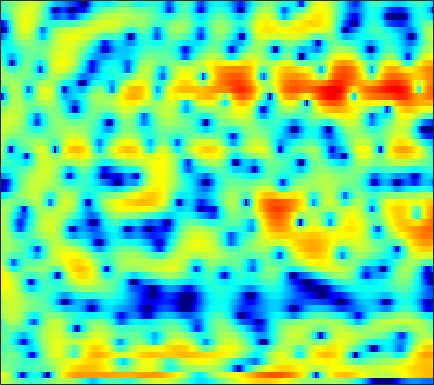

Source data for this figure (header and first rows):
2.9624, 2.6533, 2.1984, 1.6868, 1.2676, 0.67574, 0.04598, -0.43223, -1.0577, -1.6365, -2.1479, -2.4812, -2.8186, -3.0177, -3.0611, -3.0263, -2.8631, -2.678, -2.3277, -1.923, -1.4546, -1.0756, -0.55961, -0.049496
4.5, 4.103, 3.368, 2.371, 1.419, -0.1933, -2.34, -4.427, -8.264, -14.12, -17.02, -12.7, -8.54, -6.129, -5.014, -4.215, -4.082, -4.42, -5.541, -7.782, -12.2, -19.89, -16.78, -7.986
0.6203, 0.5378, 0.3013, -0.0533, -0.3788, -0.8666, -1.381, -1.742, -2.162, -2.418, -2.547, -2.547, -2.449, -2.284, -2.144, -1.969, -1.829, -1.746, -1.644, -1.555, -1.4, -1.217, -0.8495, -0.3306
-0.6239, -0.5825, -0.5887, -0.6623, -0.7519, -0.9442, -1.209, -1.438, -1.788, -2.149, -2.496, -2.748, -2.987, -3.088, -3.062, -2.879, -2.547, -2.182, -1.623, -1.012, -0.3914, 0.06734, 0.6507, 1.191
-1.948, -1.307, -0.6784, -0.3213, -0.2025, -0.2642, -0.555, -0.9261, -1.653, -2.701, -4.115, -5.491, -7.986, -11.53, -14.91, -15.07, -10.12, -7.029, -3.972, -1.7, 0.01692, 1.041, 2.117, 2.924
-2.79, -2.18, -1.7, -1.542, -1.583, -1.885, -2.385, -2.859, -3.579, -4.355, -5.085, -5.607, -6.175, -6.485, -6.506, -5.971, -4.885, -3.818, -2.254, -0.7306, 0.613, 1.473, 2.414, 3.137
-0.9083, -1.12, -1.555, -2.183, -2.837, -4.005, -5.559, -7.05, -9.592, -12.81, -15.28, -14.75, -11.77, -8.911, -7.124, -5.1, -3.392, -2.281, -0.9593, 0.1996, 1.21, 1.865, 2.611, 3.204
-0.6856, -0.8595, -1.164, -1.629, -2.08, -2.876, -3.913, -4.819, -6.117, -7.245, -7.824, -7.706, -6.867, -5.634, -4.622, -3.268, -2.033, -1.169, -0.1225, 0.8006, 1.596, 2.106, 2.665, 3.067
-2.852, -2.105, -1.335, -0.8529, -0.6554, -0.6162, -0.7791, -1.015, -1.408, -1.868, -2.325, -2.634, -2.943, -3.078, -3.021, -2.72, -2.168, -1.611, -0.7259, 0.2018, 1.073, 1.643, 2.252, 2.662
-2.645, -1.241, 0.1081, 0.9948, 1.417, 1.688, 1.669, 1.466, 0.945, 0.1216, -1.039, -2.195, -4.206, -7.054, -9.904, -13.22, -10.7, -7.534, -4.271, -1.932, -0.2489, 0.6963, 1.617, 2.197
0.9246, 1.38, 1.921, 2.326, 2.517, 2.597, 2.483, 2.265, 1.78, 1.07, 0.1358, -0.7303, -2.067, -3.526, -4.476, -5.182, -4.937, -4.25, -3.051, -1.921, -1.018, -0.5251, -0.06012, 0.1752
1.697, 2.009, 2.342, 2.577, 2.681, 2.708, 2.608, 2.452, 2.144, 1.732, 1.24, 0.8312, 0.2798, -0.2267, -0.5621, -0.9101, -1.136, -1.23, -1.305, -1.368, -1.483, -1.633, -1.962, -2.463
1.892, 2.274, 2.651, 2.877, 2.954, 2.947, 2.816, 2.647, 2.342, 1.965, 1.537, 1.209, 0.7711, 0.3481, 0.05039, -0.3056, -0.6204, -0.8416, -1.156, -1.518, -1.96, -2.376, -3.101, -4.075
2.679, 3.051, 3.367, 3.488, 3.463, 3.285, 2.951, 2.615, 2.062, 1.415, 0.7175, 0.1906, -0.4747, -1.026, -1.34, -1.62, -1.766, -1.826, -1.896, -2, -2.211, -2.445, -2.899, -3.528
4.173, 4.34, 4.392, 4.256, 4.027, 3.556, 2.891, 2.255, 1.203, -0.087, -1.651, -2.983, -4.855, -6.402, -6.9, -6.503, -5.45, -4.61, -3.647, -2.97, -2.577, -2.441, -2.434, -2.558
5.364, 5.251, 4.961, 4.522, 4.099, 3.406, 2.552, 1.784, 0.5486, -1.021, -3.076, -5.083, -8.771, -14.13, -16.28, -11.72, -7.824, -5.896, -4.197, -3.208, -2.716, -2.625, -2.788, -3.18
5.641, 5.178, 4.435, 3.593, 2.942, 2.106, 1.341, 0.8345, 0.2062, -0.4268, -1.094, -1.621, -2.283, -2.737, -2.824, -2.631, -2.184, -1.798, -1.386, -1.22, -1.387, -1.783, -2.785, -4.551
4.321, 3.362, 1.751, -0.2716, -1.983, -4.072, -4.9, -4.453, -3.248, -2.103, -1.26, -0.8286, -0.4233, -0.1524, -0.000141, 0.1849, 0.3726, 0.5028, 0.6177, 0.6581, 0.5467, 0.3306, -0.1578, -0.8906
1.903, 0.9077, -0.9154, -3.497, -6.137, -10.5, -11.95, -9.434, -6.249, -4.163, -2.881, -2.287, -1.83, -1.653, -1.627, -1.609, -1.528, -1.388, -1.05, -0.5688, -0.05002, 0.3291, 0.7945, 1.208
0.9737, 0.7002, 0.09811, -0.678, -1.291, -1.997, -2.414, -2.515, -2.478, -2.416, -2.493, -2.693, -3.262, -4.199, -5.152, -6.689, -8.043, -8.211, -6.868, -4.756, -2.714, -1.399, 0.03962, 1.182
0.9012, 1.076, 1.087, 0.9089, 0.7019, 0.3673, -0.001179, -0.2911, -0.6928, -1.149, -1.732, -2.302, -3.327, -4.77, -6.255, -9.093, -12.87, -14.17, -10.5, -6.441, -3.513, -1.85, -0.1431, 1.116
1.261, 1.349, 1.286, 1.053, 0.793, 0.3671, -0.1053, -0.4702, -0.9342, -1.376, -1.778, -2.079, -2.47, -2.889, -3.191, -3.474, -3.546, -3.336, -2.694, -1.784, -0.7431, -0.001014, 0.8514, 1.502
2.038, 1.792, 1.293, 0.6009, -0.02662, -0.9691, -1.952, -2.634, -3.369, -3.739, -3.726, -3.494, -3.006, -2.438, -1.99, -1.376, -0.7603, -0.2916, 0.3353, 0.9308, 1.479, 1.822, 2.146, 2.295
2.652, 2.094, 1.113, -0.1784, -1.394, -3.396, -5.949, -8.291, -11.59, -12.65, -10.32, -8.175, -5.76, -3.795, -2.562, -1.203, -0.0379, 0.7055, 1.54, 2.237, 2.739, 2.999, 3.185, 3.147
2.472, 1.829, 0.7164, -0.7253, -2.075, -4.288, -7.06, -9.476, -12.78, -13.93, -12.04, -10.03, -7.515, -5.289, -3.788, -2.047, -0.5669, 0.3648, 1.369, 2.15, 2.708, 2.991, 3.209, 3.22
2.083, 1.629, 0.8009, -0.3058, -1.321, -2.936, -4.811, -6.348, -8.474, -10.47, -11.67, -11.45, -9.534, -6.86, -5, -2.824, -1.117, -0.1277, 0.8988, 1.588, 2.055, 2.288, 2.474, 2.588
1.69, 1.578, 1.234, 0.6494, 0.05038, -1.016, -2.421, -3.784, -6.129, -9.505, -14.16, -15.05, -10.1, -5.934, -3.698, -1.555, -0.1372, 0.5527, 1.042, 1.116, 0.8853, 0.6256, 0.3639, 0.4451
-0.4945, -0.2042, 0.05568, 0.1789, 0.1747, 0.05124, -0.2297, -0.5247, -0.9882, -1.405, -1.551, -1.399, -0.798, 0.06461, 0.7157, 1.419, 1.77, 1.763, 1.256, 0.1058, -1.993, -4.478, -9.555, -11.12
-6.069, -5.62, -4.894, -4.023, -3.321, -2.376, -1.524, -0.9501, -0.3092, 0.2625, 0.7839, 1.173, 1.657, 2.077, 2.316, 2.493, 2.437, 2.205, 1.582, 0.5542, -0.8971, -2.175, -3.668, -3.962
-14.69, -15.65, -14.88, -11.86, -9.445, -6.701, -4.515, -3.188, -1.737, -0.5748, 0.3556, 0.9359, 1.575, 2.054, 2.321, 2.531, 2.599, 2.523, 2.303, 1.918, 1.461, 1.099, 0.7046, 0.4464
-16.61, -18.3, -17.68, -13.76, -10.94, -7.869, -5.491, -4.059, -2.475, -1.201, -0.1638, 0.478, 1.195, 1.778, 2.129, 2.488, 2.716, 2.812, 2.832, 2.752, 2.567, 2.373, 2.041, 1.644
-9.742, -9.354, -8.585, -7.553, -6.632, -5.365, -4.138, -3.288, -2.279, -1.394, -0.6002, -0.055, 0.6078, 1.221, 1.636, 2.137, 2.538, 2.783, 2.992, 3.086, 3.039, 2.917, 2.613, 2.148
-5.255, -4.937, -4.567, -4.191, -3.896, -3.49, -3.112, -2.845, -2.526, -2.246, -1.936, -1.637, -1.115, -0.4429, 0.1371, 0.9412, 1.697, 2.185, 2.696, 3.015, 3.141, 3.114, 2.924, 2.549
-1.747, -1.959, -2.318, -2.66, -2.892, -3.144, -3.375, -3.595, -4.036, -4.7, -5.583, -6.176, -6.136, -4.809, -3.303, -1.325, 0.3563, 1.314, 2.263, 2.819, 3.073, 3.068, 2.893, 2.578
0.8983, -0.1866, -1.84, -3.565, -4.595, -5.199, -5.024, -4.827, -4.972, -6, -8.518, -12.28, -18.76, -9.91, -5.5, -1.779, 0.6029, 1.809, 2.809, 3.273, 3.239, 2.927, 2.167, 1.197
2.292, 0.4924, -2.876, -8.418, -16.93, -15.65, -7.898, -5.308, -3.463, -2.669, -2.394, -2.255, -1.8, -0.8507, 0.115, 1.405, 2.478, 3.072, 3.502, 3.486, 2.928, 2.115, 0.2766, -2.931
2.112, 1.043, -0.5244, -2.05, -2.897, -3.305, -2.945, -2.445, -1.76, -1.195, -0.7613, -0.4837, -0.1351, 0.2417, 0.5252, 0.9037, 1.206, 1.362, 1.441, 1.288, 0.8932, 0.4012, -0.4879, -1.568
2.135, 1.716, 1.141, 0.6008, 0.2633, -0.06418, -0.2579, -0.3358, -0.4043, -0.4471, -0.5161, -0.5936, -0.7158, -0.8448, -0.9392, -1.027, -1.054, -1.043, -0.9883, -0.9049, -0.8236, -0.7899, -0.7571, -0.702
2.456, 2.383, 2.223, 2.022, 1.848, 1.593, 1.306, 1.067, 0.6995, 0.2474, -0.2995, -0.7816, -1.518, -2.351, -2.977, -3.737, -4.201, -4.255, -3.941, -3.285, -2.531, -1.964, -1.296, -0.7287
2.647, 2.793, 2.893, 2.903, 2.845, 2.681, 2.408, 2.131, 1.633, 0.9551, 0.07092, -0.7708, -2.186, -4.076, -5.892, -9.041, -12.56, -13.01, -9.866, -6.665, -4.336, -2.999, -1.682, -0.7507
2, 2.3, 2.62, 2.824, 2.902, 2.901, 2.759, 2.546, 2.109, 1.484, 0.6335, -0.1727, -1.532, -3.288, -4.93, -7.575, -10.01, -10.28, -8.192, -5.57, -3.479, -2.304, -1.134, -0.3746
0.08452, 0.5097, 1.048, 1.521, 1.818, 2.092, 2.197, 2.144, 1.916, 1.513, 0.9423, 0.4421, -0.2951, -1.058, -1.585, -2.149, -2.442, -2.4, -2.012, -1.413, -0.7376, -0.3102, 0.09776, 0.2767
-3.298, -2.78, -1.778, -0.6063, 0.188, 0.9951, 1.467, 1.607, 1.506, 1.129, 0.5877, 0.1368, -0.3704, -0.6359, -0.6562, -0.4328, -0.04058, 0.3099, 0.8006, 1.221, 1.514, 1.632, 1.568, 1.244
-14.32, -12.8, -6.467, -2.559, -0.6957, 0.8864, 1.679, 1.844, 1.51, 0.5754, -0.908, -2.329, -4.114, -4.461, -3.473, -1.526, 0.2917, 1.38, 2.457, 3.194, 3.549, 3.588, 3.327, 2.658
-4.366, -4.032, -2.435, -0.5813, 0.5389, 1.556, 2.002, 1.938, 1.347, 0.06018, -2.174, -4.707, -9.753, -11.5, -7.397, -3.077, -0.3054, 1.11, 2.463, 3.312, 3.762, 3.828, 3.587, 2.901
0.4527, 0.4003, 0.5233, 0.7524, 0.9446, 1.122, 1.131, 0.9996, 0.6231, 0.01419, -0.8032, -1.446, -2.131, -2.347, -2.141, -1.539, -0.7909, -0.2262, 0.4668, 1.038, 1.505, 1.745, 1.839, 1.645
1.589, 1.261, 0.858, 0.5017, 0.2921, 0.1056, 0.02909, 0.03473, 0.01288, -0.05644, -0.1991, -0.3714, -0.6737, -1.055, -1.367, -1.866, -2.397, -2.672, -2.754, -2.246, -1.31, -0.5056, 0.4489, 1.136
1.256, 0.4902, -0.7149, -1.974, -2.804, -3.38, -3.131, -2.56, -1.64, -0.8576, -0.3463, -0.1871, -0.3005, -0.8273, -1.563, -3.112, -5.634, -8.615, -14.03, -11, -5.578, -2.831, -0.2642, 1.467
-0.9612, -2.188, -4.48, -8.028, -12.41, -23.02, -13.01, -8.528, -5.005, -2.844, -1.556, -1.003, -0.711, -0.8953, -1.358, -2.378, -3.854, -5.102, -6.221, -5.412, -3.281, -1.562, 0.3818, 1.911
-3.218, -4.007, -5.295, -6.779, -7.803, -8.437, -7.642, -6.443, -4.726, -3.283, -2.217, -1.647, -1.187, -1.026, -1.058, -1.235, -1.476, -1.589, -1.54, -1.2, -0.5576, 0.05281, 0.9468, 1.821
-4.736, -4.866, -5.009, -5.037, -4.955, -4.649, -4.109, -3.594, -2.816, -2.087, -1.458, -1.097, -0.7819, -0.6391, -0.6216, -0.6932, -0.7878, -0.8418, -0.8046, -0.6267, -0.2695, 0.09243, 0.6907, 1.341
-6.763, -6.381, -5.73, -4.953, -4.308, -3.388, -2.482, -1.825, -1.049, -0.3944, 0.08221, 0.3014, 0.4089, 0.3008, 0.08157, -0.3618, -0.9104, -1.332, -1.783, -1.916, -1.655, -1.208, -0.4201, 0.4628
-10.92, -9.931, -8.28, -6.372, -4.889, -3.031, -1.396, -0.3468, 0.7781, 1.603, 2.108, 2.276, 2.206, 1.768, 1.176, 0.003178, -1.698, -3.32, -5.869, -7.681, -6.838, -5.077, -2.761, -0.8897
-19.37, -20.07, -15.82, -10.14, -6.807, -3.42, -0.8762, 0.5867, 2.095, 3.127, 3.737, 3.931, 3.826, 3.287, 2.571, 1.132, -0.9829, -3.188, -7.197, -11.31, -9.508, -6.64, -3.819, -1.934
-14.32, -14.34, -11.94, -8.17, -5.543, -2.622, -0.3131, 1.065, 2.494, 3.506, 4.134, 4.364, 4.357, 4.005, 3.516, 2.572, 1.351, 0.3057, -1.072, -2.219, -2.937, -3.212, -3.408, -3.533
-6.046, -5.602, -4.616, -3.304, -2.201, -0.7297, 0.6394, 1.552, 2.569, 3.346, 3.877, 4.106, 4.189, 4.015, 3.722, 3.119, 2.287, 1.547, 0.4146, -0.8983, -2.391, -3.694, -5.726, -8.148
-2.886, -2.545, -1.971, -1.277, -0.6984, 0.129, 0.9491, 1.536, 2.249, 2.851, 3.316, 3.557, 3.723, 3.691, 3.531, 3.133, 2.513, 1.889, 0.8249, -0.5311, -2.265, -3.904, -6.711, -10.65
-2.253, -2.02, -1.688, -1.295, -0.9597, -0.4521, 0.1161, 0.5748, 1.203, 1.821, 2.373, 2.724, 3.073, 3.265, 3.287, 3.144, 2.792, 2.378, 1.615, 0.6283, -0.6094, -1.69, -3.287, -4.952
